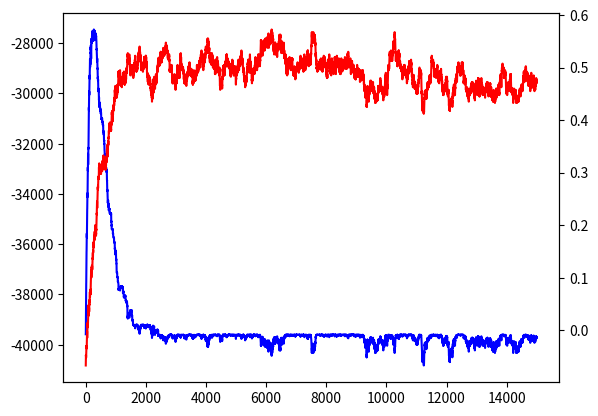

Write the Python code that produced this figure.
import numpy as np

# parameters
N = 20 ** 2
q = 2


# J = np.ones((N,N))
# sigma = np.ones(N)
# print(sigma)
def _u_slow_test(J, sigma):
    en = 0
    for i in range(N):
        for j in range(i + 1, N):
            if sigma[i] == sigma[j]:
                en += J[i, j]
    return en / 2


def U(J, sigma):
    en = 0
    for i in range(N):
        delta = sigma[i] == sigma
        en += np.dot(J[i], delta)
    return en / 2 - J.trace()


# U = _u_slow_test

T = 3.
n_steps = 15000
stride = 1e3

bins = 500000
min_en = -N * N - 1
max_en = N * N + 1


def propose_flip(sigma, J):
    index = np.random.randint(0, N)
    x = np.random.randint(0, q)
    while x == sigma[index]:
        x = np.random.randint(0, q)
    return index, x
    # while (x := np.random.randint(0, N), np.random.randint(0, q)) == (x[0], sigma[x[0]]):
    #     pass
    # return x


def energy_flip(sigma, J, i, new_q):
    # new energy - old energy
    delta_old = sigma == sigma[i]
    delta_new = sigma == new_q
    delta_new[i] = True

    en_old = np.dot(J[i], delta_old)
    en_new = (np.dot(J[i], delta_new))
    return + en_new - en_old


# J = np.random.uniform(-1, 1, (N, N))
# for i in range(N):
#     for j in range(i, N):
#         J[i, j] = J[j, i]
#
J = -np.ones((N, N))

sigma = 2 * np.random.randint(0, q, N) - 1
energy = U(J, sigma)

g = np.ones(bins + 1)
f = 1.1
M = 1000

energies = []
magnetization = []

en_to_bin = lambda x: int((x - min_en) / (max_en - min_en) * bins)

for step in range(n_steps):
    ind, new_q = propose_flip(sigma, J)

    diff = energy_flip(sigma, J, ind, new_q)
    energy_new = energy + diff

    p = min(1, g[en_to_bin(energy)] / g[en_to_bin(energy_new)])
    if np.random.uniform(0, 1) < p:
        # print(f"accepted {energy}")
        # here it is possible to add more histogram for other state functions y
        sigma[ind] = new_q
        energy = energy_new
        g[en_to_bin(energy)] *= f
    if step % M == 0:
        print(f"Step {step}/{n_steps}")
        f **= .5

    if energy != U(J, sigma):
        x = 0

    energies.append(energy)
    magnetization.append(sigma.mean())

import matplotlib.pyplot as plt

# plt.hist(g, bins=100)
# plt.show()
fig, ax1 = plt.subplots()
ax2 = ax1.twinx()

ax1.plot(energies, color="blue")
ax2.plot(magnetization, color="red")
plt.show()
